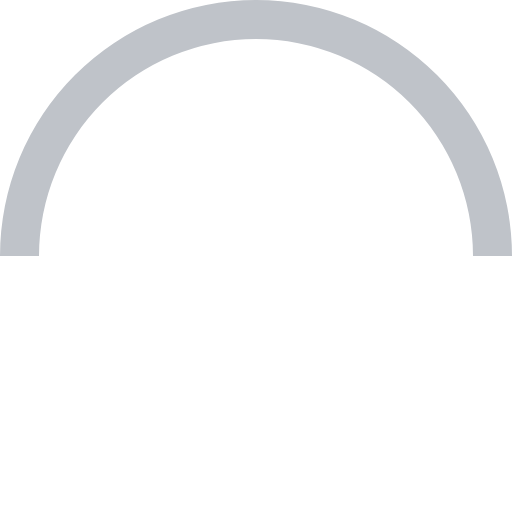
t = 0.00 s
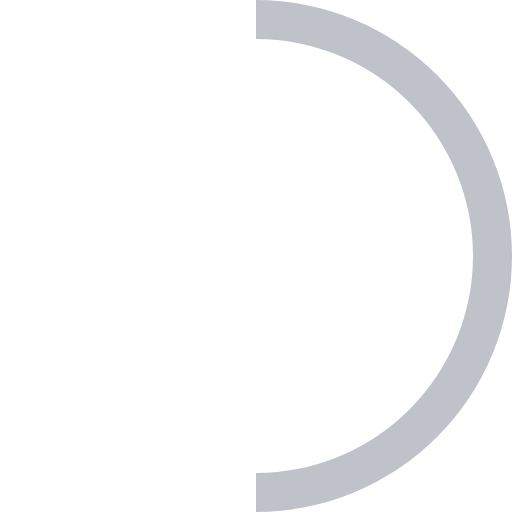
t = 0.20 s
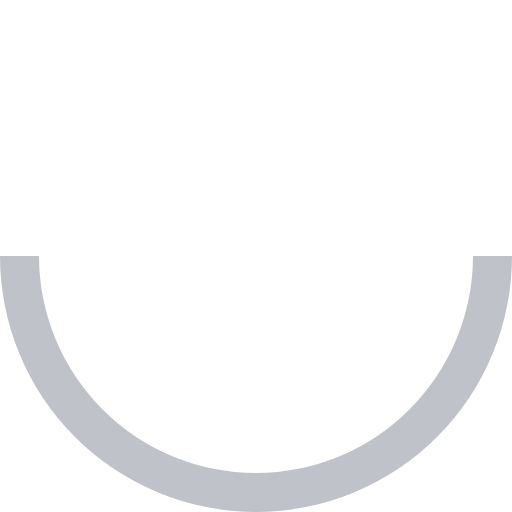
t = 0.40 s
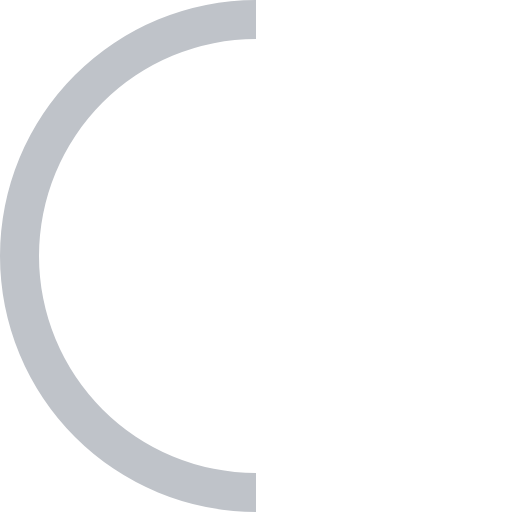
t = 0.60 s

The animated SVG that drew these frames (rendered in a browser with its animation timeline set to each time). Animation: 1 SMIL element (animateTransform=1); one cycle of 0.80 s, repeats indefinitely.

<?xml version="1.0" encoding="UTF-8" standalone="no"?><svg xmlns:svg="http://www.w3.org/2000/svg" xmlns="http://www.w3.org/2000/svg" xmlns:xlink="http://www.w3.org/1999/xlink" version="1.0" width="20px" height="20px" viewBox="0 0 128 128" xml:space="preserve"><g><path d="M64 9.75A54.25 54.25 0 0 0 9.75 64H0a64 64 0 0 1 128 0h-9.75A54.25 54.25 0 0 0 64 9.75z" fill="#BFC3C9"/><animateTransform attributeName="transform" type="rotate" from="0 64 64" to="360 64 64" dur="800ms" repeatCount="indefinite"></animateTransform></g></svg>
